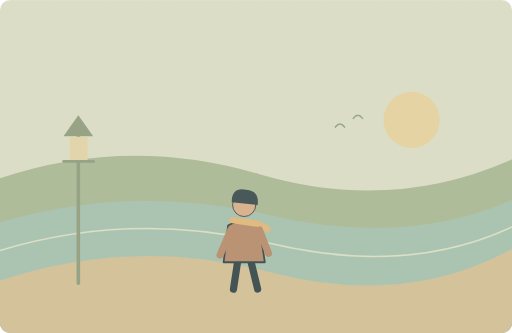
t = 0.00 s
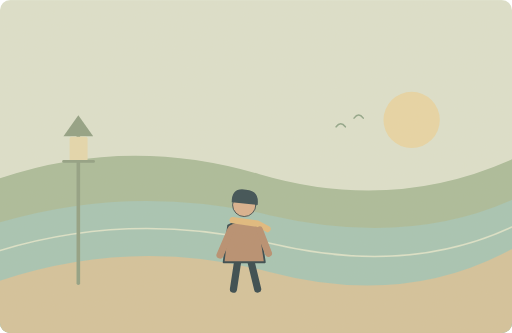
t = 1.25 s
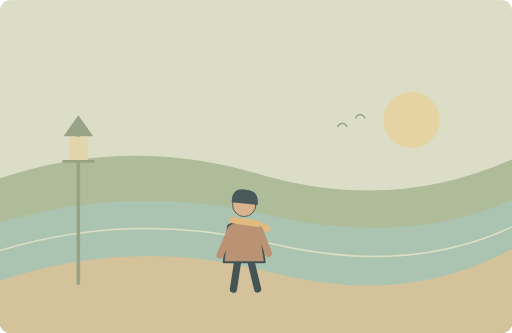
t = 3.75 s
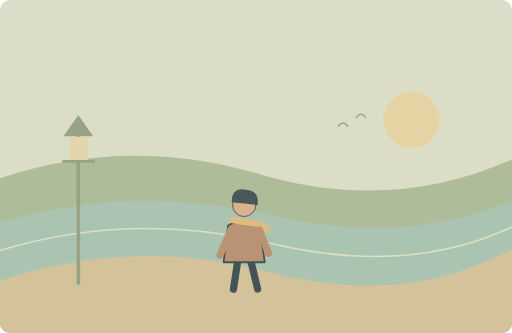
t = 5.00 s
t = 6.25 s: frame unchanged from t = 3.75 s, image omitted
t = 8.75 s: frame unchanged from t = 1.25 s, image omitted

The animated SVG that drew these frames (rendered in a browser with its animation timeline set to each time). Animation: 1 SMIL element (animateTransform=1); one cycle of 10.00 s, repeats indefinitely.

<svg xmlns="http://www.w3.org/2000/svg" width="1000" height="650" viewBox="0 0 1000 650" role="img" aria-labelledby="title desc"><title id="title">单词小故事</title><desc id="desc">I love walking by the river after dinner.</desc><metadata>{"wordId": "love", "dailyExample": "I love walking by the river after dinner.", "source": "https://github.com/go1app/word-atlas/blob/main/public/atlas/entries/4.json", "attribution": "Word Atlas contributors — CC BY 4.0", "license": "https://creativecommons.org/licenses/by/4.0/", "changes": "New original vector animation interpreting the daily example.", "durationSeconds": 10}</metadata><defs><clipPath id="frame"><rect width="1000" height="650" rx="20"/></clipPath><filter id="paper"><feTurbulence type="fractalNoise" baseFrequency=".74" numOctaves="3" stitchTiles="stitch"/><feColorMatrix type="saturate" values="0"/><feComponentTransfer><feFuncA type="linear" slope=".065"/></feComponentTransfer><feBlend in="SourceGraphic" mode="soft-light"/></filter><filter id="glow" x="-100%" y="-100%" width="300%" height="300%"><feGaussianBlur stdDeviation="8"/></filter></defs><g clip-path="url(#frame)"><rect x="0" y="0" width="1000" height="650" rx="0" fill="#dce1cd" /><circle cx="804" cy="234" r="55" fill="#e8d6a5" /><path d="M0 348Q249 264 507 340T1000 311V650H0Z" fill="#a8bb99" stroke="none" stroke-width="2" stroke-linecap="round" stroke-linejoin="round" /><path d="M0 434Q258 358 526 420T1000 390V650H0Z" fill="#a4c4b4" stroke="none" stroke-width="2" stroke-linecap="round" stroke-linejoin="round" /><path d="M0 548Q262 461 526 531T1000 486V650H0Z" fill="#d3c29a" stroke="none" stroke-width="2" stroke-linecap="round" stroke-linejoin="round" /><path d="M0 489Q259 411 527 475T1000 443" fill="none" stroke="#dbe3ca" stroke-width="3" stroke-linecap="round" stroke-linejoin="round" /><g transform="translate(477 456) scale(1.75)" stroke="#2c4148" stroke-linecap="round" stroke-linejoin="round"><path d="M-7 29L-12 62M7 29L15 62" fill="none" stroke="#2c4148" stroke-width="8" stroke-linecap="round" stroke-linejoin="round" /><path d="M-18 -9Q0 -20 17 -8L23 32H-23Z" fill="#b58b6d" stroke="#2c4148" stroke-width="2" stroke-linecap="round" stroke-linejoin="round" /><circle cx="0" cy="-32" r="13" fill="#d9af8c" /><path d="M-14 -35Q-14 -52 2 -49Q17 -48 15 -32Z" fill="#32474e" stroke="none" stroke-width="2" stroke-linecap="round" stroke-linejoin="round" /><path d="M-13 -15L15 -11 26 -5" fill="none" stroke="#e1b97b" stroke-width="7" stroke-linecap="round" stroke-linejoin="round" /><path d="M-15 -4L-27 24M17 -4L27 22" fill="none" stroke="#b58b6d" stroke-width="8" stroke-linecap="round" stroke-linejoin="round" /></g><path d="M153 553V253" fill="none" stroke="#8d9e82" stroke-width="7" stroke-linecap="round" stroke-linejoin="round" /><path d="M124 266L153 225 182 266Z" fill="#8d9e82" stroke="none" stroke-width="2" stroke-linecap="round" stroke-linejoin="round" /><rect x="136" y="267" width="35" height="48" rx="4" fill="#e5d8ad" /><path d="M124 315H183" fill="none" stroke="#8d9e82" stroke-width="5" stroke-linecap="round" stroke-linejoin="round" /><g><animateTransform attributeName="transform" type="translate" values="0 0;6 -2;0 0" keyTimes="0;.5;1" dur="10s" repeatCount="indefinite"/><path d="M655 248q9 -12 18 0M690 231q9 -12 18 0" fill="none" stroke="#8da488" stroke-width="3" stroke-linecap="round" stroke-linejoin="round" /></g><rect width="1000" height="650" fill="#ddc8a0" opacity=".14" filter="url(#paper)" pointer-events="none"/></g></svg>
